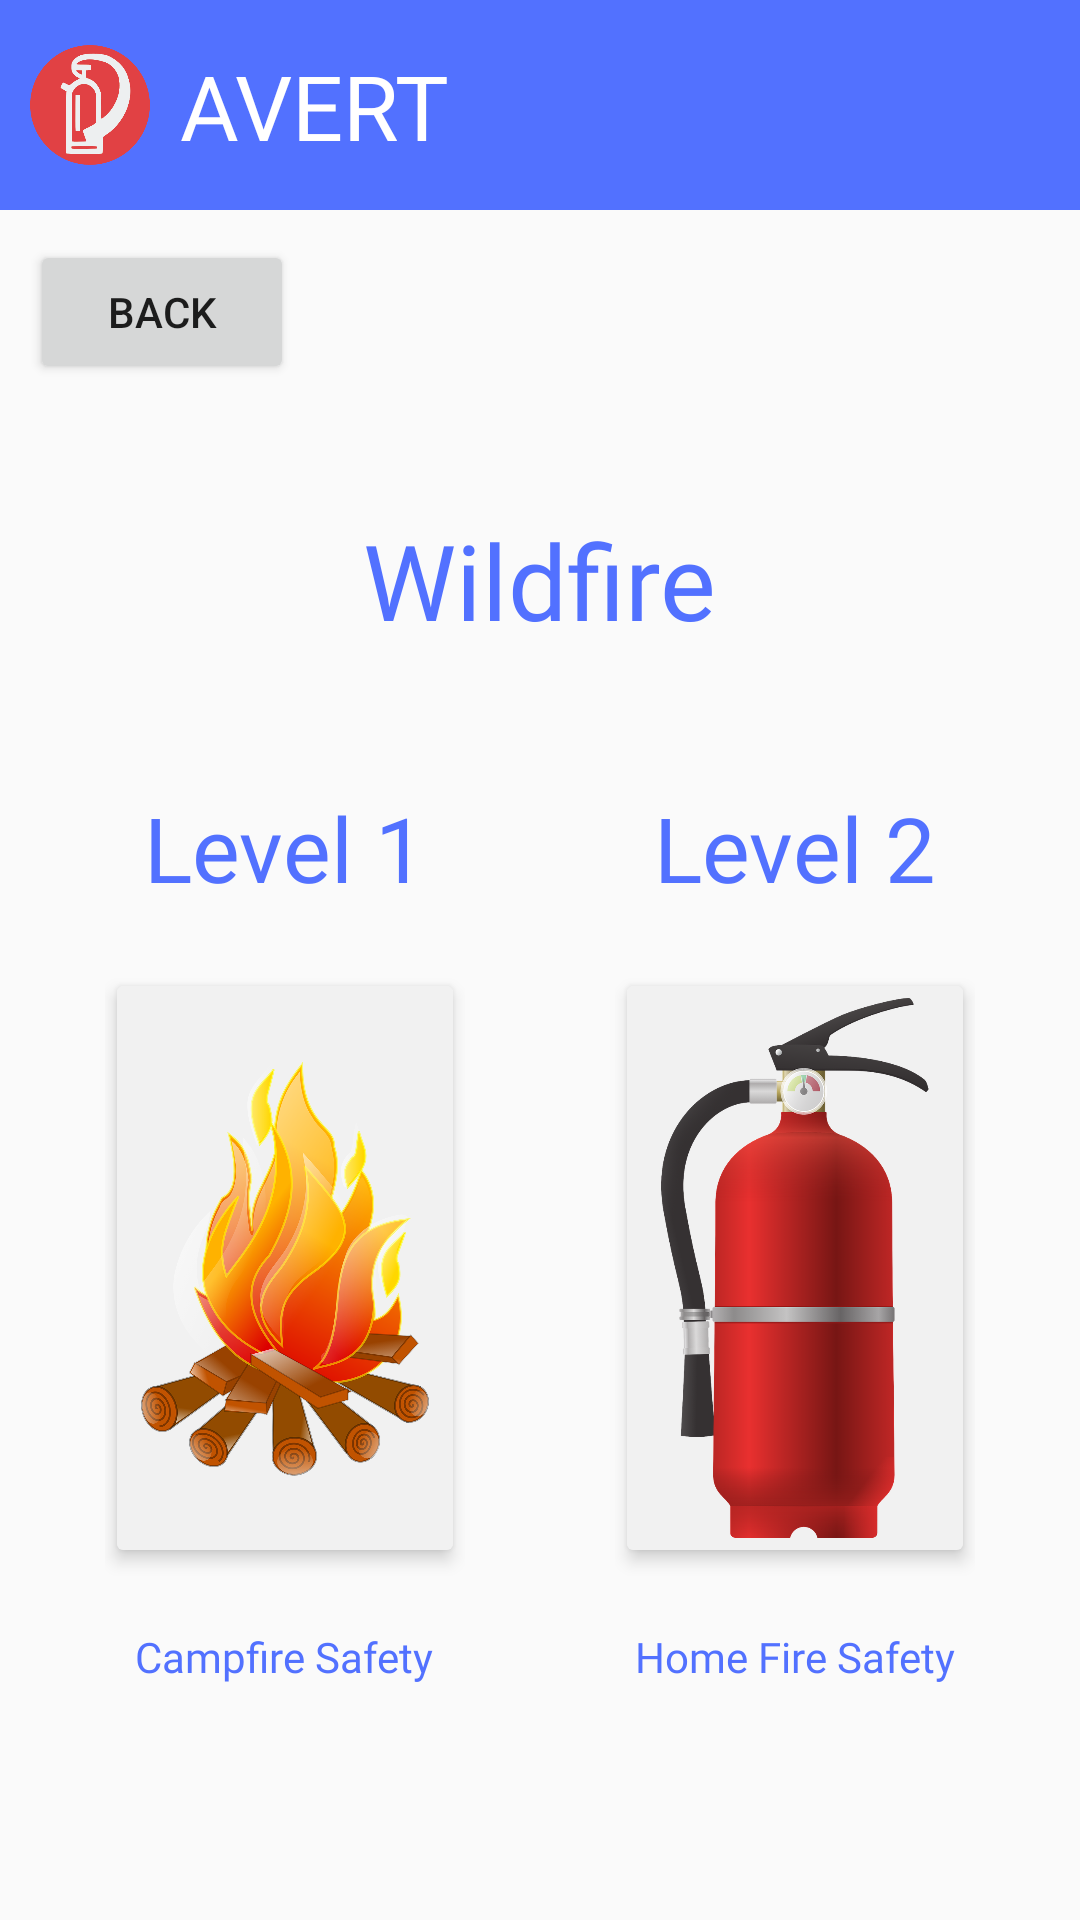

Produce the Android XML layout that renders to this screen, including the resource entries it uses.
<!-- AndroidManifest.xml: application theme AppTheme -->
<!-- res/layout/activity_wildfire.xml -->
<?xml version="1.0" encoding="utf-8"?>
<androidx.constraintlayout.widget.ConstraintLayout xmlns:android="http://schemas.android.com/apk/res/android"
    xmlns:app="http://schemas.android.com/apk/res-auto"
    xmlns:tools="http://schemas.android.com/tools"
    android:id="@+id/wildfireConstraintLayout"
    android:layout_width="match_parent"
    android:layout_height="match_parent"
    android:gravity="center">

    <View
        android:id="@+id/myRectangleView"
        android:layout_width="420dp"
        android:layout_height="70dp"
        android:background="@drawable/rectangle"
        android:backgroundTint="@color/blue"
        app:layout_constraintStart_toStartOf="parent"
        app:layout_constraintTop_toTopOf="parent" />

    <TextView
        android:id="@+id/textView7"
        android:layout_width="wrap_content"
        android:layout_height="wrap_content"
        android:layout_marginStart="60dp"
        android:fontFamily="@font/archive"
        android:text="AVERT"
        android:textAllCaps="false"
        android:textColor="@android:color/white"
        android:textSize="30sp"
        app:layout_constraintBottom_toBottomOf="@+id/myRectangleView"
        app:layout_constraintStart_toStartOf="parent"
        app:layout_constraintTop_toTopOf="@id/myRectangleView" />

    <ImageButton
        android:id="@+id/home_wildfire"
        android:layout_width="40dp"
        android:layout_height="40dp"
        android:adjustViewBounds="true"
        android:background="#00FFFFFF"
        android:scaleType="fitCenter"
        app:layout_constraintBottom_toBottomOf="@+id/myRectangleView"
        app:layout_constraintEnd_toStartOf="@+id/textView7"
        app:layout_constraintStart_toStartOf="parent"
        app:layout_constraintTop_toTopOf="@+id/myRectangleView"
        app:srcCompat="@drawable/logo" />

    <TextView
        android:id="@+id/wildfire_title"
        android:layout_width="wrap_content"
        android:layout_height="wrap_content"
        android:layout_marginTop="170dp"
        android:fontFamily="@font/leaguespartan"
        android:text="Wildfire"
        android:textColor="@color/blue"
        android:textSize="35sp"
        app:layout_constraintEnd_toEndOf="parent"
        app:layout_constraintStart_toStartOf="parent"
        app:layout_constraintTop_toTopOf="parent" />

    <LinearLayout
        android:id="@+id/wildfireLevelsLayout"
        android:layout_width="wrap_content"
        android:layout_height="wrap_content"
        android:gravity="center"
        android:orientation="horizontal"
        app:layout_constraintBottom_toBottomOf="parent"
        app:layout_constraintEnd_toEndOf="parent"
        app:layout_constraintStart_toStartOf="parent"
        app:layout_constraintTop_toBottomOf="@+id/wildfire_title">

        <LinearLayout
            android:id="@+id/campfireLevelLayout"
            android:layout_width="wrap_content"
            android:layout_height="wrap_content"
            android:layout_marginEnd="50dp"
            android:gravity="center"
            android:orientation="vertical">

            <TextView
                android:id="@+id/level1"
                android:layout_width="wrap_content"
                android:layout_height="wrap_content"
                android:fontFamily="@font/josefinsansreg"
                android:text="Level 1"
                android:textColor="@color/blue"
                android:textSize="30dp" />

            <ImageButton
                android:id="@+id/campfire_button"
                android:layout_width="120dp"
                android:layout_height="200dp"
                android:layout_marginTop="20dp"
                android:layout_marginBottom="20dp"
                android:backgroundTint="@color/lightGrey"
                android:scaleType="fitCenter"
                android:src="@drawable/campfire"
                android:elevation="10px"/>

            <TextView
                android:id="@+id/campfire_title"
                android:layout_width="wrap_content"
                android:layout_height="wrap_content"
                android:fontFamily="@font/antic"
                android:gravity="center_horizontal"
                android:lines="3"
                android:text="@string/campfire_button"
                android:textColor="@color/blue" />

        </LinearLayout>

        <LinearLayout
            android:id="@+id/homeLevelLayout"
            android:layout_width="wrap_content"
            android:layout_height="wrap_content"
            android:gravity="center"
            android:orientation="vertical">

            <TextView
                android:id="@+id/level2"
                android:layout_width="wrap_content"
                android:layout_height="wrap_content"
                android:fontFamily="@font/josefinsansreg"
                android:text="Level 2"
                android:textColor="@color/blue"
                android:textSize="30dp" />

            <ImageButton
                android:id="@+id/house_button"
                android:layout_width="120dp"
                android:layout_height="200dp"
                android:layout_marginTop="20dp"
                android:layout_marginBottom="20dp"
                android:backgroundTint="@color/lightGrey"
                android:fontFamily="@font/josefinsansreg"
                android:scaleType="fitCenter"
                android:src="@drawable/extinguisher"
                android:elevation="10px"/>

            <TextView
                android:id="@+id/house_title"
                android:layout_width="match_parent"
                android:layout_height="wrap_content"
                android:fontFamily="@font/antic"
                android:gravity="center_horizontal"
                android:lines="3"
                android:text="Home Fire Safety"
                android:textColor="@color/blue" />

        </LinearLayout>

    </LinearLayout>

    <Button
        android:id="@+id/back_button"
        android:layout_width="wrap_content"
        android:layout_height="wrap_content"
        android:layout_marginStart="10dp"
        android:layout_marginTop="10dp"
        android:text="back"
        app:layout_constraintStart_toStartOf="parent"
        app:layout_constraintTop_toBottomOf="@+id/myRectangleView" />

</androidx.constraintlayout.widget.ConstraintLayout>
<!-- resources referenced by this layout -->
<resources>
  <color name="blue">#5271ff</color>
  <color name="lightGrey">#f1f1f1</color>
  <!-- drawable campfire: png bitmap (drawable, 489018 bytes) -->
  <!-- drawable extinguisher: png bitmap (drawable, 167011 bytes) -->
  <!-- drawable logo: png bitmap (drawable, 23331 bytes) -->
  <!-- drawable rectangle (drawable) -->
  <?xml version="1.0" encoding="utf-8"?>
  <shape
      xmlns:android="http://schemas.android.com/apk/res/android"
      android:shape="rectangle" >
  
      <size
          android:width="10dp"
          android:height="1dp" />
  
      <solid
          android:color="@color/lightBlue" />
  
  </shape>
  <string name="campfire_button">Campfire Safety</string>
  <style name="AppTheme" parent="Theme.AppCompat.Light.NoActionBar">
          
          <item name="colorPrimary">@color/colorPrimary</item>
          <item name="colorPrimaryDark">@color/colorPrimaryDark</item>
          <item name="colorAccent">@color/colorAccent</item>
      </style>
  <color name="lightBlue">#36b6ff</color>
  <color name="colorPrimary">#6200EE</color>
  <color name="colorPrimaryDark">#3700B3</color>
  <color name="colorAccent">#03DAC5</color>
</resources>
